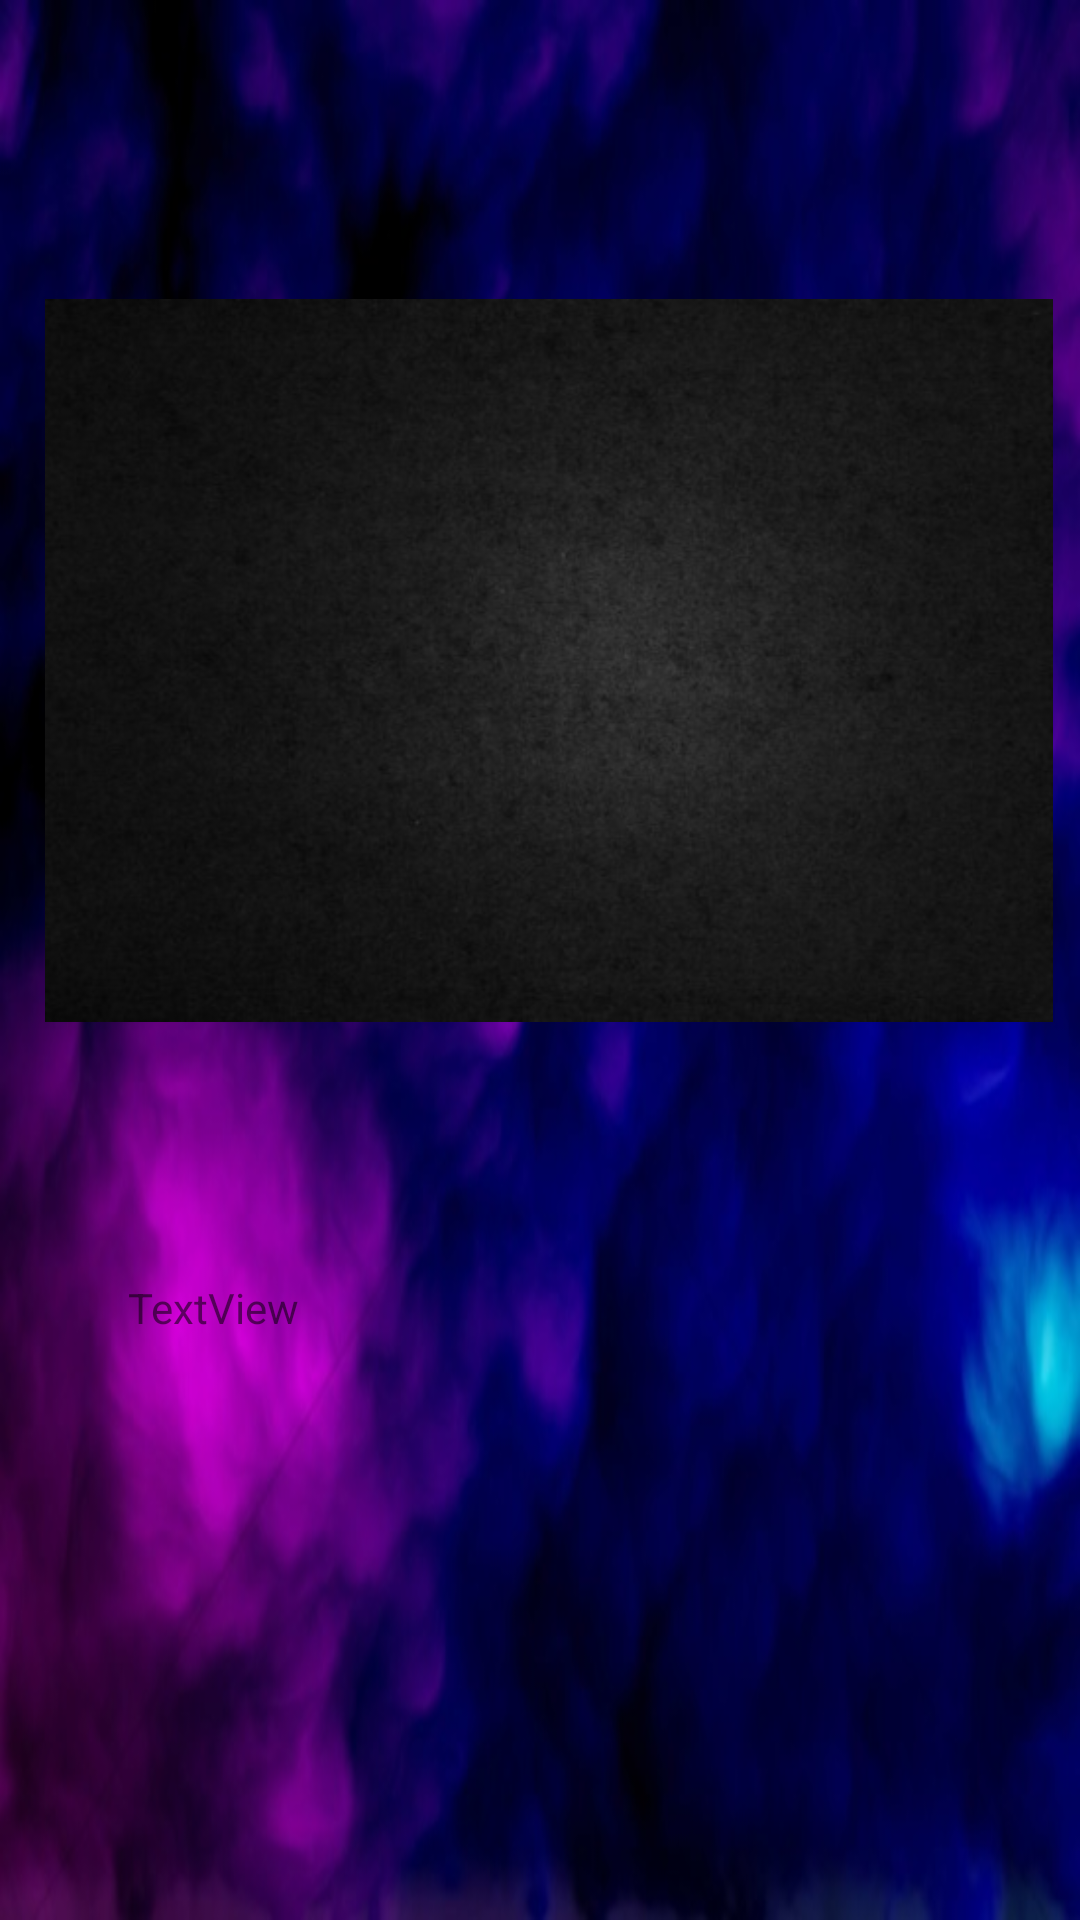

Layout XML and referenced resources for this Android screen:
<!-- AndroidManifest.xml: application theme AppMaterialTheme -->
<!-- res/layout/activity_other_specific_gallery.xml -->
<?xml version="1.0" encoding="utf-8"?>
<androidx.constraintlayout.widget.ConstraintLayout xmlns:android="http://schemas.android.com/apk/res/android"
    xmlns:app="http://schemas.android.com/apk/res-auto"
    xmlns:tools="http://schemas.android.com/tools"
    android:layout_width="match_parent"
    android:layout_height="match_parent"
    tools:context=".other_specificGallery"
    android:background="@drawable/main">

    <ImageView
        android:id="@+id/specificImg"
        android:layout_width="336dp"
        android:layout_height="359dp"
        app:layout_constraintBottom_toBottomOf="parent"
        app:layout_constraintEnd_toEndOf="parent"
        app:layout_constraintHorizontal_bias="0.626"
        app:layout_constraintStart_toStartOf="parent"
        app:layout_constraintTop_toTopOf="parent"
        app:layout_constraintVertical_bias="0.145"
        app:srcCompat="@drawable/black_texture_texture_background_06_hd_pictures_169901" />

    <TextView
        android:id="@+id/description"
        android:layout_width="274dp"
        android:layout_height="37dp"
        android:text="TextView"
        app:layout_constraintBottom_toBottomOf="parent"
        app:layout_constraintEnd_toEndOf="parent"
        app:layout_constraintHorizontal_bias="0.496"
        app:layout_constraintStart_toStartOf="parent"
        app:layout_constraintTop_toBottomOf="@+id/specificImg"
        app:layout_constraintVertical_bias="0.131" />

</androidx.constraintlayout.widget.ConstraintLayout>
<!-- resources referenced by this layout -->
<resources>
  <!-- drawable black_texture_texture_background_06_hd_pictures_169901: jpg bitmap (drawable, 37275 bytes) -->
  <!-- drawable main: jpg bitmap (drawable, 36953 bytes) -->
  <style name="AppMaterialTheme" parent="AppTheme">
  
  
      </style>
  <style name="AppTheme" parent="Theme.AppCompat.DayNight">
          
         
          
  
      </style>
</resources>
